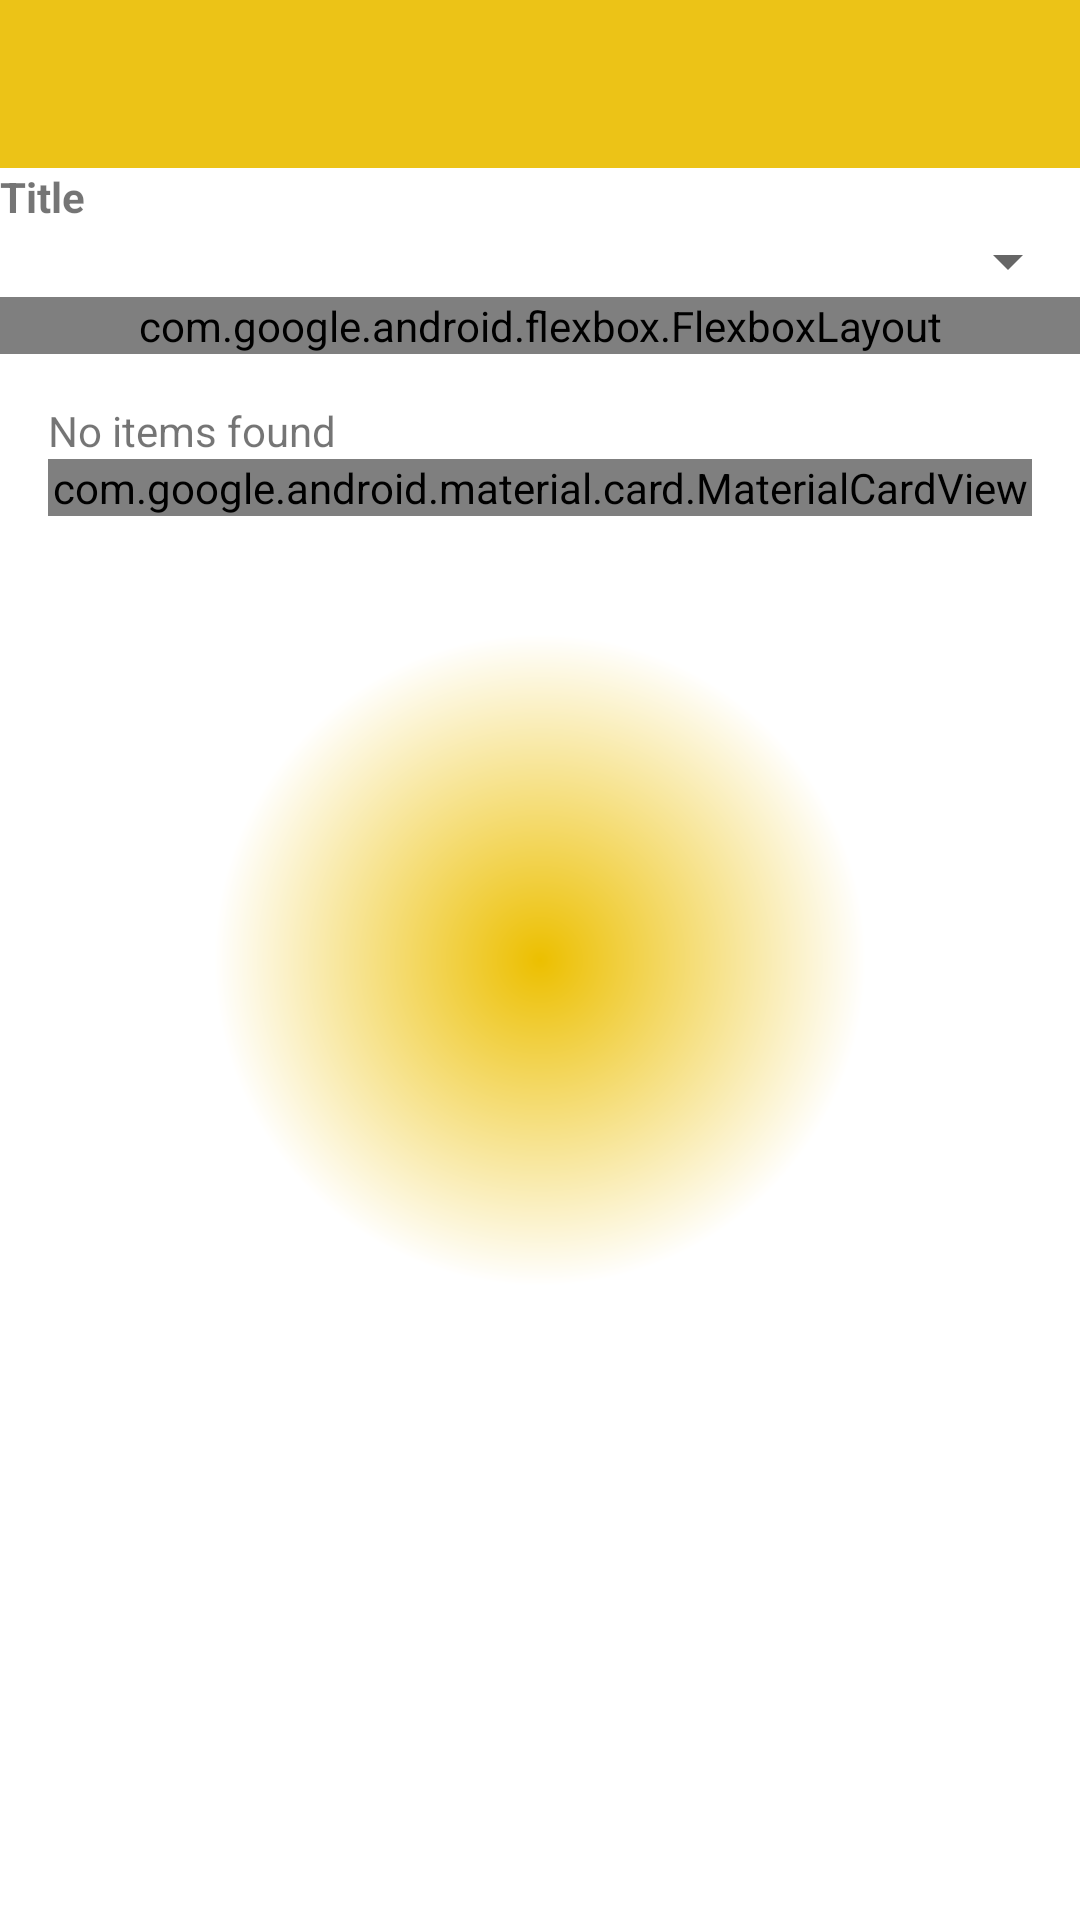

Here is an Android app screen rendered from its layout file. Give the layout XML and the strings, colors and styles it references.
<!-- AndroidManifest.xml: activity theme AppTheme.NoActionBar -->
<!-- res/layout/activity_weight_loss_list.xml -->
<?xml version="1.0" encoding="utf-8"?>
<androidx.coordinatorlayout.widget.CoordinatorLayout xmlns:android="http://schemas.android.com/apk/res/android"
    xmlns:app="http://schemas.android.com/apk/res-auto"
    xmlns:tools="http://schemas.android.com/tools"
    android:layout_width="match_parent"
    android:layout_height="match_parent"
    android:background="@drawable/radialback3"
    tools:context=".WeightLossListActivity">
    <LinearLayout
        android:orientation="vertical"
        android:layout_width="match_parent"
        android:layout_height="wrap_content">
        <com.google.android.material.appbar.AppBarLayout
            android:layout_width="match_parent"
            android:layout_height="wrap_content"
            android:theme="@style/AppTheme.AppBarOverlay">

            <androidx.appcompat.widget.Toolbar
                android:id="@+id/toolbar_weight_loss_list"
                android:layout_width="match_parent"
                android:layout_height="?attr/actionBarSize"
                android:background="?attr/colorPrimary"
                app:popupTheme="@style/AppTheme.PopupOverlay" />



        </com.google.android.material.appbar.AppBarLayout>

        <TextView
            android:id="@+id/tv_weight_loss_title"
            android:layout_width="match_parent"
            android:layout_height="wrap_content"
            android:text="Title"
            android:textStyle="bold" />

        <Spinner
            android:id="@+id/spinnerSortBy"
            android:layout_width="match_parent"
            android:layout_height="wrap_content"
             />

        <com.google.android.flexbox.FlexboxLayout
            android:layout_width="match_parent"
            android:layout_height="match_parent"
            android:id="@+id/fl_weight_loss_list"
            app:flexWrap="wrap"
            app:alignItems="stretch"
            app:alignContent="stretch" >

            <EditText
                android:id="@+id/et_weight_loss_filter_day"
                android:layout_width="wrap_content"
                android:layout_height="wrap_content"
                android:hint="Filter Day" />

            <ToggleButton
                android:id="@+id/toggle_btn_and_or"
                android:layout_width="wrap_content"
                android:layout_height="wrap_content"
                android:checked="true"
                android:textOff="Or"
                android:textOn="And" />

            <EditText
                android:id="@+id/et_weight_loss_filter_label"
                android:layout_width="wrap_content"
                android:layout_height="wrap_content"
                android:hint="Filter Label" />

            <Button
                android:id="@+id/btn_filter_weight_loss_apply"
                android:layout_width="wrap_content"
                android:layout_height="wrap_content"
                android:text="Apply" />

            <Button
                android:id="@+id/btn_filter_weight_loss_reset"
                android:layout_width="wrap_content"
                android:layout_height="wrap_content"
                android:text="Reset" />


            <Button
                android:id="@+id/button_show_hide_rejects"
                android:layout_width="wrap_content"
                android:layout_height="wrap_content"
                android:text="Show Rejects" />

            <Button
                android:id="@+id/btn_add_weight"
                android:layout_width="wrap_content"
                android:layout_height="wrap_content"
                android:text="Add Weight" />

        </com.google.android.flexbox.FlexboxLayout>

        <androidx.recyclerview.widget.RecyclerView
            android:id="@+id/recycler_view_weight_loss_list"
            android:layout_width="match_parent"
            android:layout_height="match_parent" />

        <include layout="@layout/content_weight_loss_list" />
    </LinearLayout>

    

   

</androidx.coordinatorlayout.widget.CoordinatorLayout>
<!-- res/layout/content_weight_loss_list.xml (included above) -->
<?xml version="1.0" encoding="utf-8"?>
<LinearLayout xmlns:android="http://schemas.android.com/apk/res/android"
xmlns:card_view="http://schemas.android.com/apk/res-auto"
xmlns:tools="http://schemas.android.com/tools"
android:layout_width="match_parent"
android:layout_height="wrap_content"
android:layout_margin="@dimen/fab_margin"
android:orientation="vertical">

<LinearLayout
    android:layout_width="match_parent"
    android:layout_height="wrap_content"
    android:orientation="horizontal">

    <TextView
        android:id="@+id/tv_egg_weight_title1"
        android:layout_width="wrap_content"
        android:layout_height="wrap_content"
        android:focusable="false"
        android:gravity="start|left"
        android:text="No items found" />

</LinearLayout>

<com.google.android.material.card.MaterialCardView
    android:id="@+id/cv_egg_weight"
    android:layout_width="match_parent"
    android:layout_height="wrap_content"
    android:layout_gravity="center"
    card_view:cardBackgroundColor="@android:color/transparent"
    card_view:cardCornerRadius="5dp"
    card_view:cardElevation="5dp"
    card_view:cardUseCompatPadding="true">
    <FrameLayout
        android:layout_width="match_parent"
        android:layout_height="wrap_content"
        android:paddingLeft="10dp"
        android:paddingRight="10dp"
        android:paddingTop="10dp"
        android:paddingBottom="10dp">

        <TextView
            android:id="@+id/tv_egg_weight_line1"
            android:layout_width="wrap_content"
            android:layout_height="wrap_content"
            android:text="Tap the Add Weight button to add egg weights!!"
            android:focusable="false" />
    </FrameLayout>
</com.google.android.material.card.MaterialCardView>

</LinearLayout>
<!-- resources referenced by this layout -->
<resources>
  <dimen name="fab_margin">16dp</dimen>
  <!-- drawable radialback3 (drawable-v24) -->
  <?xml version="1.0" encoding="utf-8"?>
  <shape xmlns:android="http://schemas.android.com/apk/res/android" android:shape="rectangle">
  <gradient
      android:startColor="#ECBF00"
      android:endColor="#ffffff"
      android:gradientRadius="326"
      android:type="radial"/>
  </shape>
  <style name="AppTheme.AppBarOverlay" parent="ThemeOverlay.AppCompat.Dark.ActionBar" />
  <style name="AppTheme.PopupOverlay" parent="ThemeOverlay.AppCompat.Light" />
  <style name="AppTheme.NoActionBar">
          <item name="windowActionBar">false</item>
          <item name="windowNoTitle">true</item>
      </style>
</resources>
